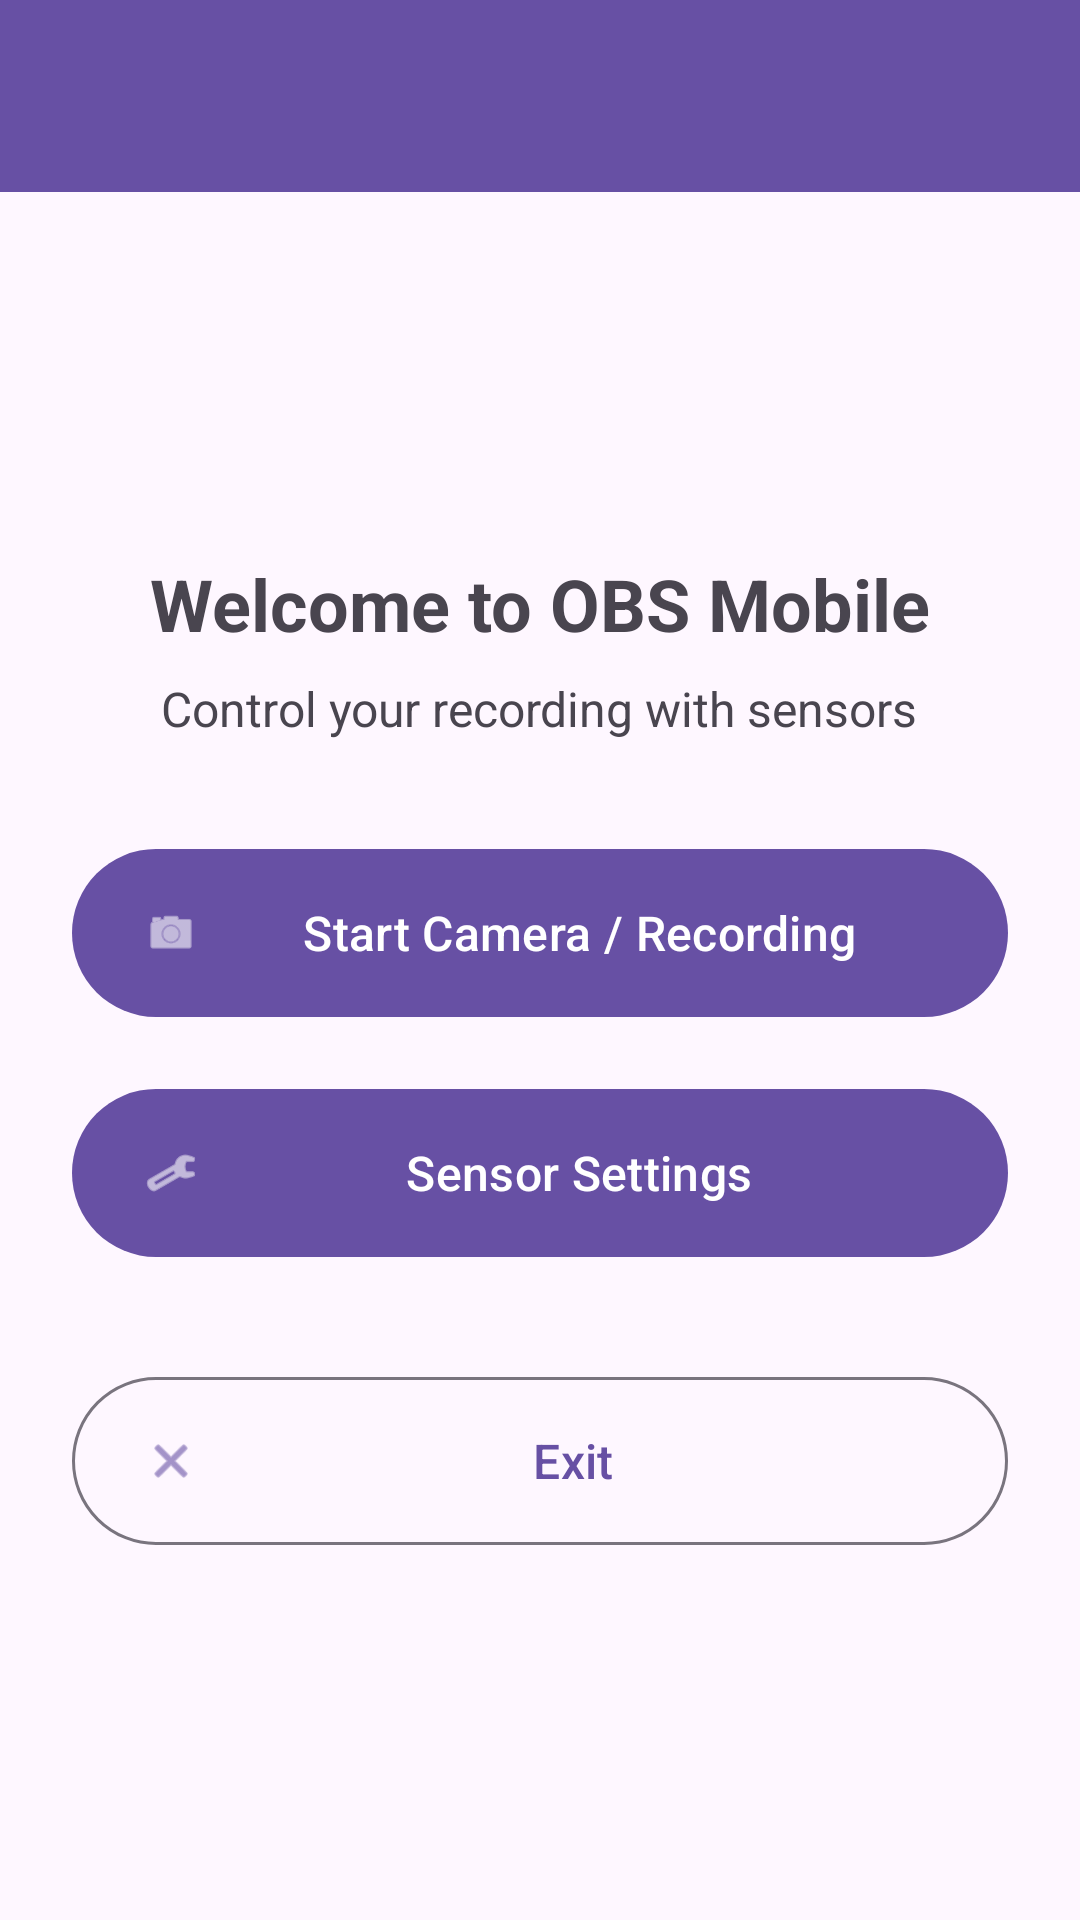

Write the Android layout XML for this screen, with the resource values it uses.
<!-- AndroidManifest.xml: application theme Theme.OBS -->
<!-- res/layout/activity_main_menu.xml -->
<?xml version="1.0" encoding="utf-8"?>
<LinearLayout xmlns:android="http://schemas.android.com/apk/res/android"
    xmlns:app="http://schemas.android.com/apk/res-auto"
    android:layout_width="match_parent"
    android:layout_height="match_parent"
    android:orientation="vertical">

    <com.google.android.material.appbar.AppBarLayout
        android:layout_width="match_parent"
        android:layout_height="wrap_content">

        <androidx.appcompat.widget.Toolbar
            android:id="@+id/toolbar"
            android:layout_width="match_parent"
            android:layout_height="?attr/actionBarSize"
            android:background="?attr/colorPrimary"
            app:titleTextColor="@android:color/white"/>

    </com.google.android.material.appbar.AppBarLayout>

    <ScrollView
        android:layout_width="match_parent"
        android:layout_height="match_parent"
        android:fillViewport="true">

        <LinearLayout
            android:layout_width="match_parent"
            android:layout_height="wrap_content"
            android:orientation="vertical"
            android:padding="24dp"
            android:gravity="center">

            <TextView
                android:id="@+id/tv_welcome"
                android:layout_width="wrap_content"
                android:layout_height="wrap_content"
                android:text="Welcome to OBS Mobile"
                android:textSize="24sp"
                android:textStyle="bold"
                android:layout_marginBottom="8dp"/>

            <TextView
                android:id="@+id/tv_description"
                android:layout_width="wrap_content"
                android:layout_height="wrap_content"
                android:text="Control your recording with sensors"
                android:textSize="16sp"
                android:gravity="center"
                android:layout_marginBottom="32dp"/>

            <com.google.android.material.button.MaterialButton
                android:id="@+id/btn_camera"
                android:layout_width="match_parent"
                android:layout_height="64dp"
                android:text="Start Camera / Recording"
                android:textSize="16sp"
                app:icon="@android:drawable/ic_menu_camera"
                app:iconGravity="start"
                android:layout_marginBottom="16dp"/>

            <com.google.android.material.button.MaterialButton
                android:id="@+id/btn_sensors"
                android:layout_width="match_parent"
                android:layout_height="64dp"
                android:text="Sensor Settings"
                android:textSize="16sp"
                app:icon="@android:drawable/ic_menu_manage"
                app:iconGravity="start"
                android:layout_marginBottom="16dp"/>

            <com.google.android.material.button.MaterialButton
                android:id="@+id/btn_exit"
                android:layout_width="match_parent"
                android:layout_height="64dp"
                android:text="Exit"
                android:textSize="16sp"
                app:icon="@android:drawable/ic_menu_close_clear_cancel"
                app:iconGravity="start"
                style="@style/Widget.Material3.Button.OutlinedButton"
                android:layout_marginTop="16dp"/>

        </LinearLayout>

    </ScrollView>

</LinearLayout>
<!-- resources referenced by this layout -->
<resources>
  <style name="Theme.OBS" parent="Base.Theme.OBS" />
  <style name="Base.Theme.OBS" parent="Theme.Material3.DayNight.NoActionBar">
          
          
      </style>
</resources>
